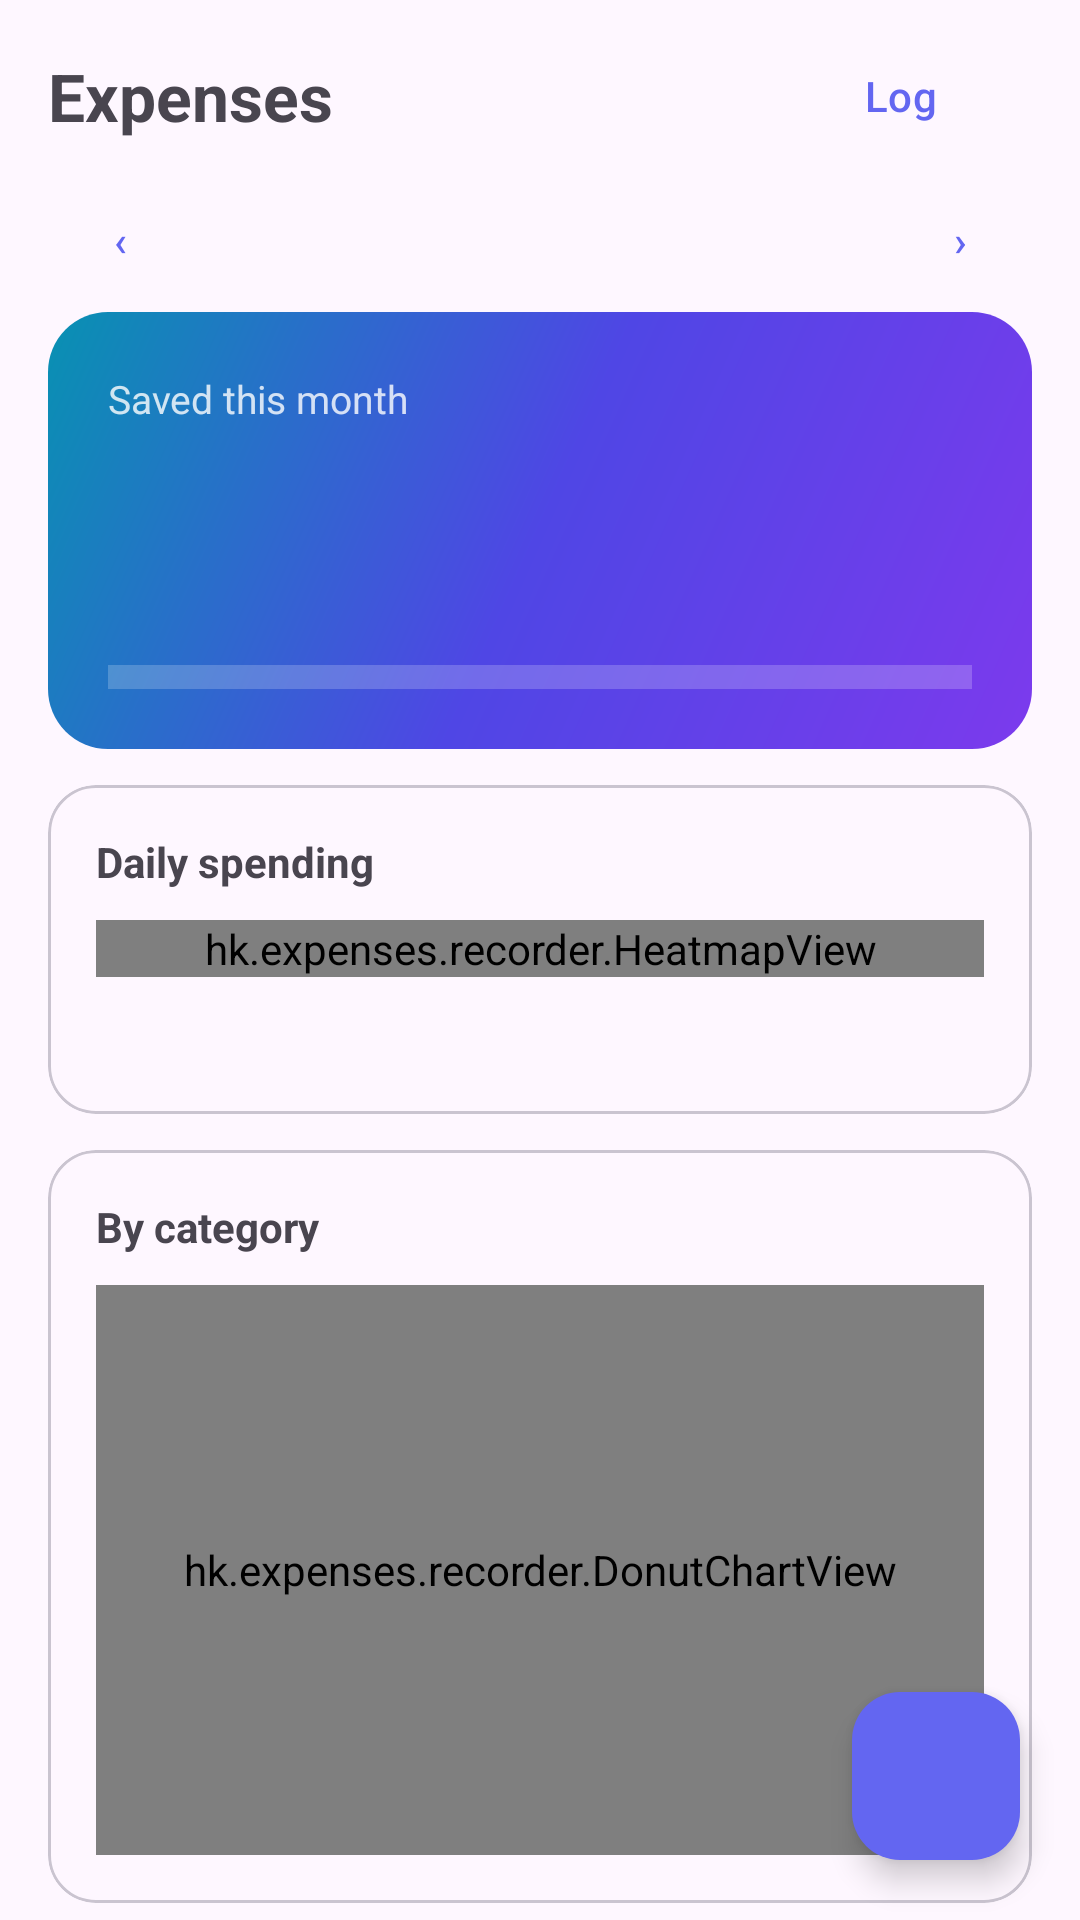

Produce the Android XML layout that renders to this screen, including the resource entries it uses.
<!-- AndroidManifest.xml: application theme Theme.Recorder -->
<!-- res/layout/activity_main.xml -->
<?xml version="1.0" encoding="utf-8"?>
<FrameLayout xmlns:android="http://schemas.android.com/apk/res/android"
    xmlns:app="http://schemas.android.com/apk/res-auto"
    android:id="@+id/root"
    android:layout_width="match_parent"
    android:layout_height="match_parent">

    <LinearLayout
        android:layout_width="match_parent"
        android:layout_height="match_parent"
        android:orientation="vertical"
        android:paddingStart="16dp"
        android:paddingEnd="16dp">

        <LinearLayout
            android:layout_width="match_parent"
            android:layout_height="wrap_content"
            android:layout_marginTop="8dp"
            android:gravity="center_vertical"
            android:orientation="horizontal">

            <TextView
                android:layout_width="0dp"
                android:layout_height="wrap_content"
                android:layout_weight="1"
                android:text="@string/app_name"
                android:textSize="22sp"
                android:textStyle="bold" />

            <com.google.android.material.button.MaterialButton
                android:id="@+id/btnLog"
                style="@style/Widget.Material3.Button.TextButton"
                android:layout_width="wrap_content"
                android:layout_height="wrap_content"
                android:text="@string/btn_log" />
        </LinearLayout>

        <TextView
            android:id="@+id/permBanner"
            android:layout_width="match_parent"
            android:layout_height="wrap_content"
            android:background="#33E5484D"
            android:padding="10dp"
            android:text="@string/perm_banner"
            android:textColor="#E5484D"
            android:textSize="13sp"
            android:visibility="gone" />

        <LinearLayout
            android:layout_width="match_parent"
            android:layout_height="wrap_content"
            android:gravity="center_vertical"
            android:orientation="horizontal">

            <com.google.android.material.button.MaterialButton
                android:id="@+id/btnPrev"
                style="@style/Widget.Material3.Button.TextButton"
                android:layout_width="48dp"
                android:layout_height="wrap_content"
                android:text="@string/btn_prev" />

            <TextView
                android:id="@+id/monthLabel"
                android:layout_width="0dp"
                android:layout_height="wrap_content"
                android:layout_weight="1"
                android:gravity="center"
                android:textSize="16sp"
                android:textStyle="bold" />

            <com.google.android.material.button.MaterialButton
                android:id="@+id/btnNext"
                style="@style/Widget.Material3.Button.TextButton"
                android:layout_width="48dp"
                android:layout_height="wrap_content"
                android:text="@string/btn_next" />
        </LinearLayout>

        <androidx.core.widget.NestedScrollView
            android:layout_width="match_parent"
            android:layout_height="0dp"
            android:layout_weight="1"
            android:clipToPadding="false"
            android:paddingBottom="88dp"
            android:scrollbars="none">

            <LinearLayout
                android:layout_width="match_parent"
                android:layout_height="wrap_content"
                android:orientation="vertical">

                <LinearLayout
                    android:layout_width="match_parent"
                    android:layout_height="wrap_content"
                    android:background="@drawable/bg_hero"
                    android:orientation="vertical"
                    android:padding="20dp">

                    <TextView
                        android:layout_width="wrap_content"
                        android:layout_height="wrap_content"
                        android:text="@string/savings_title"
                        android:textColor="#CCFFFFFF"
                        android:textSize="13sp" />

                    <TextView
                        android:id="@+id/savingsValue"
                        android:layout_width="wrap_content"
                        android:layout_height="wrap_content"
                        android:textColor="#FFFFFF"
                        android:textSize="36sp"
                        android:textStyle="bold" />

                    <TextView
                        android:id="@+id/savingsSub"
                        android:layout_width="wrap_content"
                        android:layout_height="wrap_content"
                        android:textColor="#CCFFFFFF"
                        android:textSize="13sp" />

                    
                    <LinearLayout
                        android:layout_width="match_parent"
                        android:layout_height="8dp"
                        android:layout_marginTop="14dp"
                        android:background="#33FFFFFF"
                        android:orientation="horizontal">

                        <View
                            android:id="@+id/budgetFill"
                            android:layout_width="0dp"
                            android:layout_height="match_parent"
                            android:layout_weight="0" />

                        <View
                            android:id="@+id/budgetRest"
                            android:layout_width="0dp"
                            android:layout_height="match_parent"
                            android:layout_weight="1" />
                    </LinearLayout>
                </LinearLayout>

                <com.google.android.material.card.MaterialCardView
                    android:layout_width="match_parent"
                    android:layout_height="wrap_content"
                    android:layout_marginTop="12dp"
                    app:cardCornerRadius="16dp"
                    app:cardElevation="0dp">

                    <LinearLayout
                        android:layout_width="match_parent"
                        android:layout_height="wrap_content"
                        android:orientation="vertical"
                        android:padding="16dp">

                        <TextView
                            android:layout_width="wrap_content"
                            android:layout_height="wrap_content"
                            android:text="@string/daily_heatmap"
                            android:textSize="14sp"
                            android:textStyle="bold" />

                        <hk.expenses.recorder.HeatmapView
                            android:id="@+id/heatmap"
                            android:layout_width="match_parent"
                            android:layout_height="wrap_content"
                            android:layout_marginTop="10dp" />

                        <TextView
                            android:id="@+id/burnRate"
                            android:layout_width="match_parent"
                            android:layout_height="wrap_content"
                            android:layout_marginTop="12dp"
                            android:textSize="13sp"
                            android:textStyle="bold" />
                    </LinearLayout>
                </com.google.android.material.card.MaterialCardView>

                <com.google.android.material.card.MaterialCardView
                    android:layout_width="match_parent"
                    android:layout_height="wrap_content"
                    android:layout_marginTop="12dp"
                    app:cardCornerRadius="16dp"
                    app:cardElevation="0dp">

                    <LinearLayout
                        android:id="@+id/catContainer"
                        android:layout_width="match_parent"
                        android:layout_height="wrap_content"
                        android:orientation="vertical"
                        android:padding="16dp">

                        <TextView
                            android:layout_width="wrap_content"
                            android:layout_height="wrap_content"
                            android:text="@string/by_category"
                            android:textSize="14sp"
                            android:textStyle="bold" />

                        <hk.expenses.recorder.DonutChartView
                            android:id="@+id/donut"
                            android:layout_width="match_parent"
                            android:layout_height="190dp"
                            android:layout_marginTop="10dp" />
                    </LinearLayout>
                </com.google.android.material.card.MaterialCardView>

                <com.google.android.material.card.MaterialCardView
                    android:layout_width="match_parent"
                    android:layout_height="wrap_content"
                    android:layout_marginTop="12dp"
                    app:cardCornerRadius="16dp"
                    app:cardElevation="0dp">

                    <LinearLayout
                        android:layout_width="match_parent"
                        android:layout_height="wrap_content"
                        android:orientation="vertical"
                        android:padding="16dp">

                        <TextView
                            android:layout_width="wrap_content"
                            android:layout_height="wrap_content"
                            android:text="@string/transactions"
                            android:textSize="14sp"
                            android:textStyle="bold" />

                        <TextView
                            android:id="@+id/emptyTxns"
                            android:layout_width="match_parent"
                            android:layout_height="wrap_content"
                            android:layout_marginTop="8dp"
                            android:text="@string/empty_txns"
                            android:textSize="13sp"
                            android:visibility="gone" />

                        <androidx.recyclerview.widget.RecyclerView
                            android:id="@+id/txnList"
                            android:layout_width="match_parent"
                            android:layout_height="wrap_content"
                            android:nestedScrollingEnabled="false" />
                    </LinearLayout>
                </com.google.android.material.card.MaterialCardView>
            </LinearLayout>
        </androidx.core.widget.NestedScrollView>
    </LinearLayout>

    <com.google.android.material.floatingactionbutton.FloatingActionButton
        android:id="@+id/fabAdd"
        android:layout_width="wrap_content"
        android:layout_height="wrap_content"
        android:layout_gravity="bottom|end"
        android:layout_margin="20dp"
        android:contentDescription="@string/add_expense"
        app:backgroundTint="#6366F1"
        app:srcCompat="@drawable/ic_add"
        app:tint="#FFFFFF" />
</FrameLayout>
<!-- resources referenced by this layout -->
<resources>
  <!-- drawable bg_hero (drawable) -->
  <?xml version="1.0" encoding="utf-8"?>
  <shape xmlns:android="http://schemas.android.com/apk/res/android" android:shape="rectangle">
      <gradient
          android:angle="135"
          android:startColor="#7C3AED"
          android:centerColor="#4F46E5"
          android:endColor="#0891B2"
          android:type="linear" />
      <corners android:radius="20dp" />
  </shape>
  <string name="add_expense">Add expense</string>
  <string name="app_name">Expenses</string>
  <string name="btn_log">Log</string>
  <string name="btn_next">›</string>
  <string name="btn_prev">‹</string>
  <string name="by_category">By category</string>
  <string name="daily_heatmap">Daily spending</string>
  <string name="empty_txns">Nothing yet. Payments appear here automatically; tap + to add cash spending.</string>
  <string name="perm_banner">⚠ Notification access needed — tap to enable</string>
  <string name="savings_title">Saved this month</string>
  <string name="transactions">Transactions</string>
  <style name="Theme.Recorder" parent="Theme.Material3.DayNight.NoActionBar">
          <item name="colorPrimary">#6366F1</item>
          <item name="colorOnPrimary">#FFFFFF</item>
          <item name="colorSecondaryContainer">#336366F1</item>
          <item name="colorOnSecondaryContainer">#A5B4FC</item>
      </style>
</resources>
